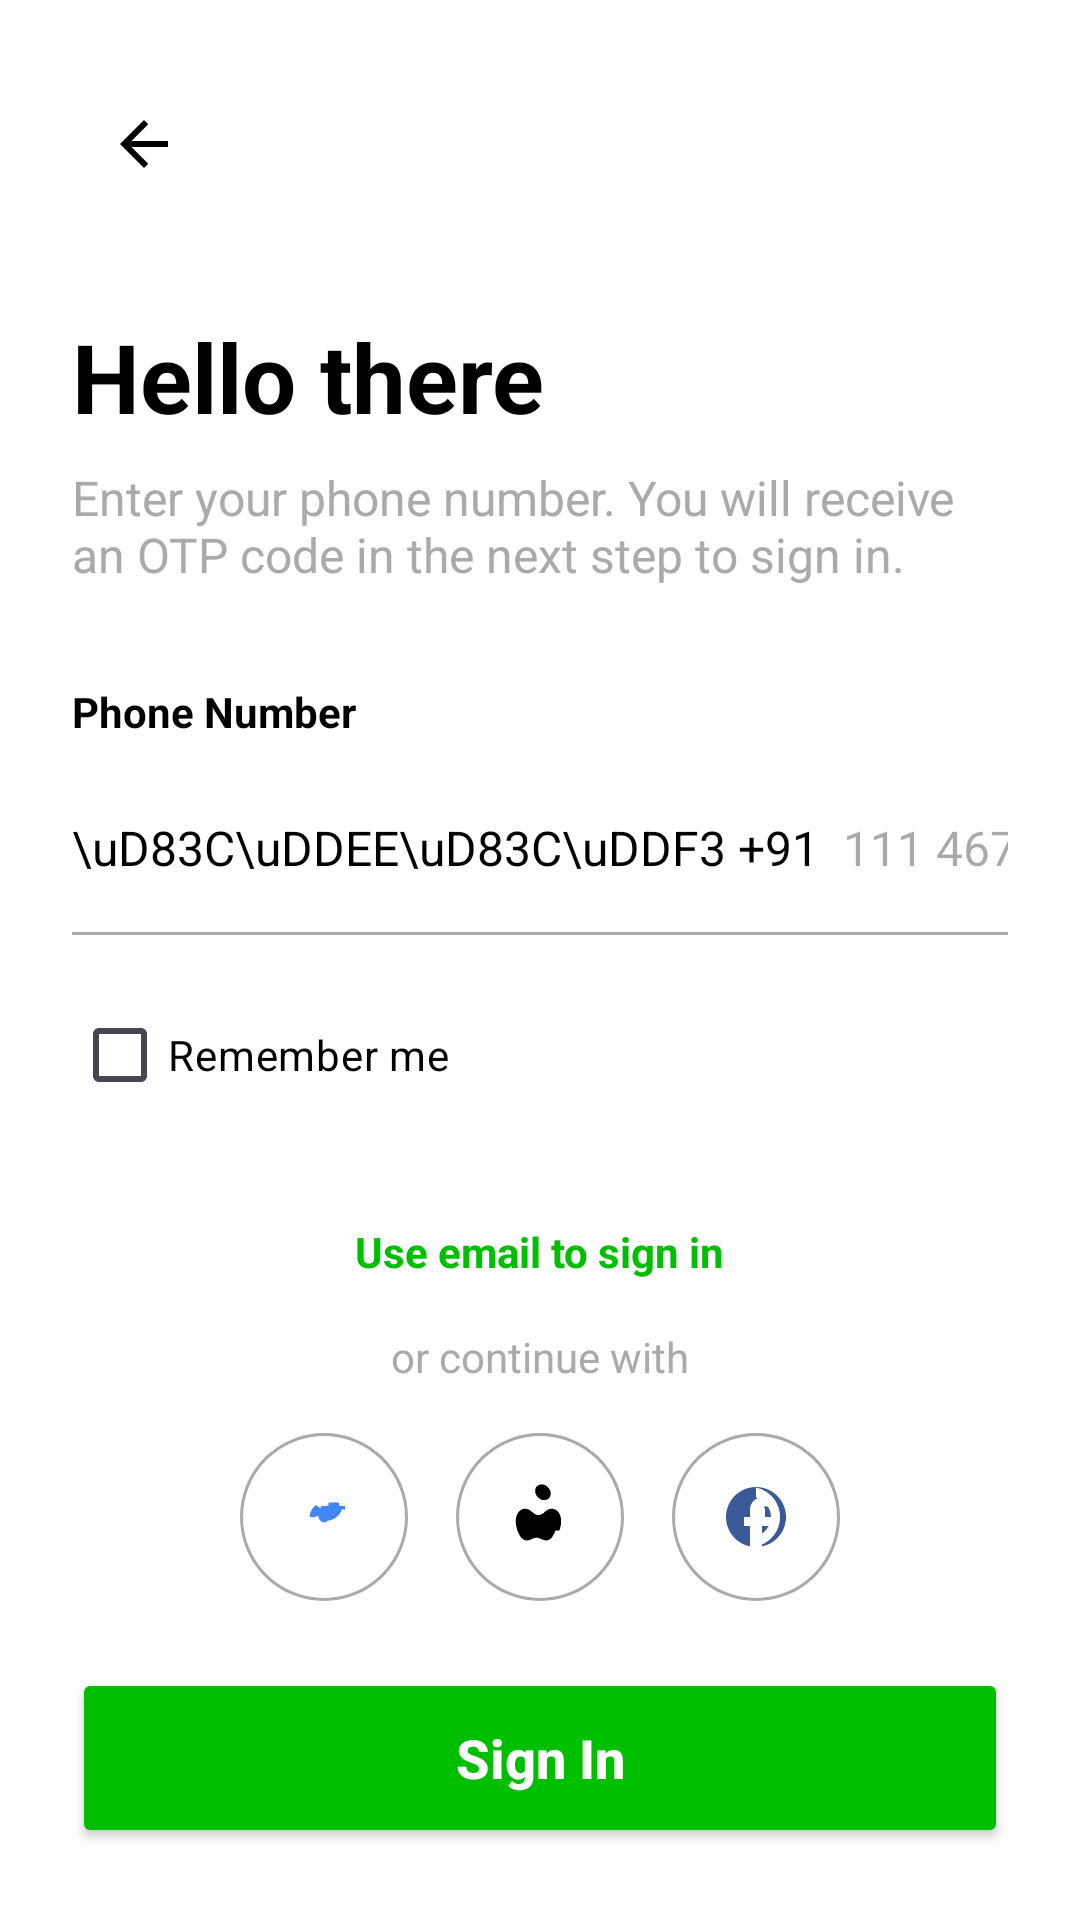

Layout XML and referenced resources for this Android screen:
<!-- AndroidManifest.xml: application theme Theme.Chargeeasy -->
<!-- res/layout/activity_phone_auth.xml -->
<?xml version="1.0" encoding="utf-8"?>
<androidx.constraintlayout.widget.ConstraintLayout xmlns:android="http://schemas.android.com/apk/res/android"
    xmlns:app="http://schemas.android.com/apk/res-auto"
    xmlns:tools="http://schemas.android.com/tools"
    android:layout_width="match_parent"
    android:layout_height="match_parent"
    android:background="@android:color/white"
    android:padding="24dp"
    tools:context="com.example.chargeeasy.PhoneAuthActivity">

    <ImageButton
        android:id="@+id/btn_back"
        android:layout_width="48dp"
        android:layout_height="48dp"
        android:background="?attr/selectableItemBackgroundBorderless"
        android:contentDescription="Back"
        android:src="@drawable/ic_arrow_back"
        app:layout_constraintStart_toStartOf="parent"
        app:layout_constraintTop_toTopOf="parent" />

    <TextView
        android:id="@+id/tv_greeting"
        android:layout_width="match_parent"
        android:layout_height="wrap_content"
        android:layout_marginTop="32dp"
        android:text="Hello there"
        android:textColor="@android:color/black"
        android:textSize="32sp"
        android:textStyle="bold"
        app:layout_constraintTop_toBottomOf="@+id/btn_back" />

    <TextView
        android:id="@+id/tv_description"
        android:layout_width="match_parent"
        android:layout_height="wrap_content"
        android:layout_marginTop="8dp"
        android:text="Enter your phone number. You will receive an OTP code in the next step to sign in."
        android:textColor="@android:color/darker_gray"
        android:textSize="16sp"
        app:layout_constraintTop_toBottomOf="@+id/tv_greeting" />

    <TextView
        android:id="@+id/tv_phone_label"
        android:layout_width="match_parent"
        android:layout_height="wrap_content"
        android:layout_marginTop="32dp"
        android:text="Phone Number"
        android:textColor="@android:color/black"
        android:textStyle="bold"
        app:layout_constraintTop_toBottomOf="@+id/tv_description" />

    <LinearLayout
        android:id="@+id/ll_phone_input"
        android:layout_width="match_parent"
        android:layout_height="wrap_content"
        android:layout_marginTop="8dp"
        android:orientation="horizontal"
        app:layout_constraintTop_toBottomOf="@+id/tv_phone_label">

        <TextView
            android:id="@+id/tv_country_code"
            android:layout_width="wrap_content"
            android:layout_height="56dp"
            android:gravity="center_vertical"
            android:paddingEnd="8dp"
            android:text="\uD83C\uDDEE\uD83C\uDDF3 +91"
            android:textColor="@android:color/black"
            android:textSize="16sp" />

        <EditText
            android:id="@+id/et_phone_number"
            android:layout_width="match_parent"
            android:layout_height="56dp"
            android:background="@null"
            android:hint="111 467 378 399"
            android:inputType="phone"
            android:autofillHints="phone"
            android:maxLength="15"
            android:textColor="@android:color/black"
            android:textSize="16sp" />
    </LinearLayout>

    <View
        android:id="@+id/divider_phone"
        android:layout_width="match_parent"
        android:layout_height="1dp"
        android:background="@android:color/darker_gray"
        app:layout_constraintTop_toBottomOf="@+id/ll_phone_input" />

    <CheckBox
        android:id="@+id/cb_remember_me"
        android:layout_width="wrap_content"
        android:layout_height="wrap_content"
        android:layout_marginTop="16dp"
        android:text="Remember me"
        android:textColor="@android:color/black"
        app:layout_constraintStart_toStartOf="parent"
        app:layout_constraintTop_toBottomOf="@+id/divider_phone" />

    <TextView
        android:id="@+id/tv_use_email"
        android:layout_width="wrap_content"
        android:layout_height="wrap_content"
        android:layout_marginTop="32dp"
        android:onClick="onUseEmailSignInClick"
        android:text="Use email to sign in"
        android:textColor="@color/green_primary"
        android:textStyle="bold"
        app:layout_constraintEnd_toEndOf="parent"
        app:layout_constraintStart_toStartOf="parent"
        app:layout_constraintTop_toBottomOf="@+id/cb_remember_me" />

    <TextView
        android:id="@+id/tv_or_continue"
        android:layout_width="match_parent"
        android:layout_height="wrap_content"
        android:layout_marginTop="16dp"
        android:text="or continue with"
        android:textAlignment="center"
        android:textColor="@android:color/darker_gray"
        android:textSize="14sp"
        app:layout_constraintTop_toBottomOf="@+id/tv_use_email" />

    <LinearLayout
        android:id="@+id/ll_social_icons"
        android:layout_width="match_parent"
        android:layout_height="wrap_content"
        android:layout_marginTop="16dp"
        android:gravity="center"
        android:orientation="horizontal"
        app:layout_constraintTop_toBottomOf="@+id/tv_or_continue">

        <ImageButton
            android:layout_width="56dp"
            android:layout_height="56dp"
            android:layout_marginEnd="16dp"
            android:background="@drawable/button_border_light"
            android:onClick="onSocialSignInClick"
            android:src="@drawable/ic_google"
            android:contentDescription="Google Sign In" />

        <ImageButton
            android:layout_width="56dp"
            android:layout_height="56dp"
            android:layout_marginEnd="16dp"
            android:background="@drawable/button_border_light"
            android:onClick="onSocialSignInClick"
            android:src="@drawable/ic_apple"
            android:contentDescription="Apple Sign In" />

        <ImageButton
            android:layout_width="56dp"
            android:layout_height="56dp"
            android:background="@drawable/button_border_light"
            android:onClick="onSocialSignInClick"
            android:src="@drawable/ic_facebook"
            android:contentDescription="Facebook Sign In" />
    </LinearLayout>


    <Button
        android:id="@+id/btn_sign_in"
        android:layout_width="match_parent"
        android:layout_height="60dp"
        android:layout_marginTop="32dp"
        android:backgroundTint="@color/green_primary"
        android:onClick="onSignInClick"
        android:text="Sign In"
        android:textAllCaps="false"
        android:textColor="@android:color/white"
        android:textSize="18sp"
        android:textStyle="bold"
        app:cornerRadius="30dp"
        app:layout_constraintBottom_toBottomOf="parent" />

</androidx.constraintlayout.widget.ConstraintLayout>
<!-- resources referenced by this layout -->
<resources>
  <color name="green_primary">#00BF00</color>
  <!-- drawable button_border_light (drawable) -->
  <shape xmlns:android="http://schemas.android.com/apk/res/android"
      android:shape="rectangle">
      <corners android:radius="30dp" />
      <stroke
          android:width="1dp"
          android:color="@android:color/darker_gray" />
      <solid android:color="@android:color/white" />
  </shape>
  <!-- drawable ic_apple (drawable) -->
  <vector xmlns:android="http://schemas.android.com/apk/res/android"
      android:width="24dp"
      android:height="24dp"
      android:viewportWidth="24"
      android:viewportHeight="24">
      
      <path
          android:fillColor="#000000"
          android:pathData="M17.15 16.5c-.75 2.16-1.8 3.32-3.1 3.32-1.25 0-1.95-.91-3.23-.91-1.25 0-1.74.91-3.23.91-1.3 0-2.35-1.16-3.1-3.32-.78-2.24-.91-4.73.49-6.31.76-.87 2.1-1.3 3.4-.6 1.13.62 1.76 1.78 3.1 1.78 1.34 0 1.97-1.16 3.1-1.78 1.3-.7 2.64-.27 3.4.6 1.4 1.58 1.27 4.07.49 6.31zm-2.17-10.74c.91-1.08.76-2.58-.32-3.69-1.07-1.11-2.58-1.27-3.69-.32-.91.91-.76 2.58.32 3.69 1.11 1.07 2.58 1.27 3.69.32z"/>
  </vector>
  <!-- drawable ic_arrow_back (drawable) -->
  <?xml version="1.0" encoding="utf-8"?>
  <vector xmlns:android="http://schemas.android.com/apk/res/android"
      android:width="24dp"
      android:height="24dp"
      android:viewportWidth="24"
      android:viewportHeight="24"
      android:tint="@android:color/black">
      <path
          android:fillColor="@android:color/white"
          android:pathData="M20,11H7.83l5.59,-5.59L12,4l-8,8 8,8 1.41,-1.41L7.83,13H20z"/>
  </vector>
  <!-- drawable ic_facebook (drawable) -->
  <vector xmlns:android="http://schemas.android.com/apk/res/android"
      android:width="24dp"
      android:height="24dp"
      android:viewportWidth="24"
      android:viewportHeight="24">
      
      <path
          android:fillColor="#3b5998"
          android:pathData="M22 12c0-5.52-4.48-10-10-10S2 6.48 2 12c0 4.84 3.44 8.87 8 9.8V15h-2v-3h2V9.5c0-2.24 1.79-4.04 4-4.04h3v3h-2c-.55 0-1 .45-1 1V12h3.5l-.5 3H14v6.79c4.56-.93 8-4.96 8-9.8z" />
      <path
          android:fillColor="#FFFFFF"
          android:pathData="M15 15h2v-3h-2V9.5c0-.55-.45-1-1-1h-2V12h-2v3h2v6.79c4.56-.93 8-4.96 8-9.8s-3.44-8.87-8-9.8V5.46c2.81.93 5 3.51 5 6.54s-2.19 5.61-5 6.54V15h2z" />
  </vector>
  <!-- drawable ic_google (drawable) -->
  <vector xmlns:android="http://schemas.android.com/apk/res/android"
      android:width="24dp"
      android:height="24dp"
      android:viewportWidth="24"
      android:viewportHeight="24">
      
      <path
          android:fillColor="#4285F4"
          android:pathData="M12.24 10.29l-.21-.82H11v-1.12h.71c.73 0 1.25-.09 1.76-.11 0-.15-.01-.31-.01-.48 0-.17 0-.33.01-.49a4.84 4.84 0 0 1 1.76-.11 4.7 4.7 0 0 1 1.76.11c-.01.16-.01.32-.01.49 0 .17 0 .33.01.48.51.02 1.03.11 1.76.11H19v1.12h-1.03c-.2.78-.7 1.48-1.39 2.15a5.53 5.53 0 0 1-2.15 1.39c-.77.2-1.55.2-2.32 0a5.53 5.53 0 0 1-2.15-1.39A3.91 3.91 0 0 1 7.24 12c0-.77.19-1.55.57-2.27.38-.72.93-1.32 1.58-1.74zM12.03 8.35c.4 0 .7.12 1.01.37.31.25.56.59.73 1 .17.41.26.87.26 1.37s-.09.96-.26 1.37c-.17.41-.42.75-.73 1-.31.25-.61.37-1.01.37s-.7-.12-1.01-.37c-.31-.25-.56-.59-.73-1-.17-.41-.26-.87-.26-1.37s.09-.96.26-1.37c.17-.41.42-.75.73-1 .31-.25.61-.37 1.01-.37z"/>
  </vector>
  <style name="Theme.Chargeeasy" parent="Base.Theme.Chargeeasy" />
  <style name="Base.Theme.Chargeeasy" parent="Theme.Material3.DayNight.NoActionBar">
          
          
      </style>
</resources>
